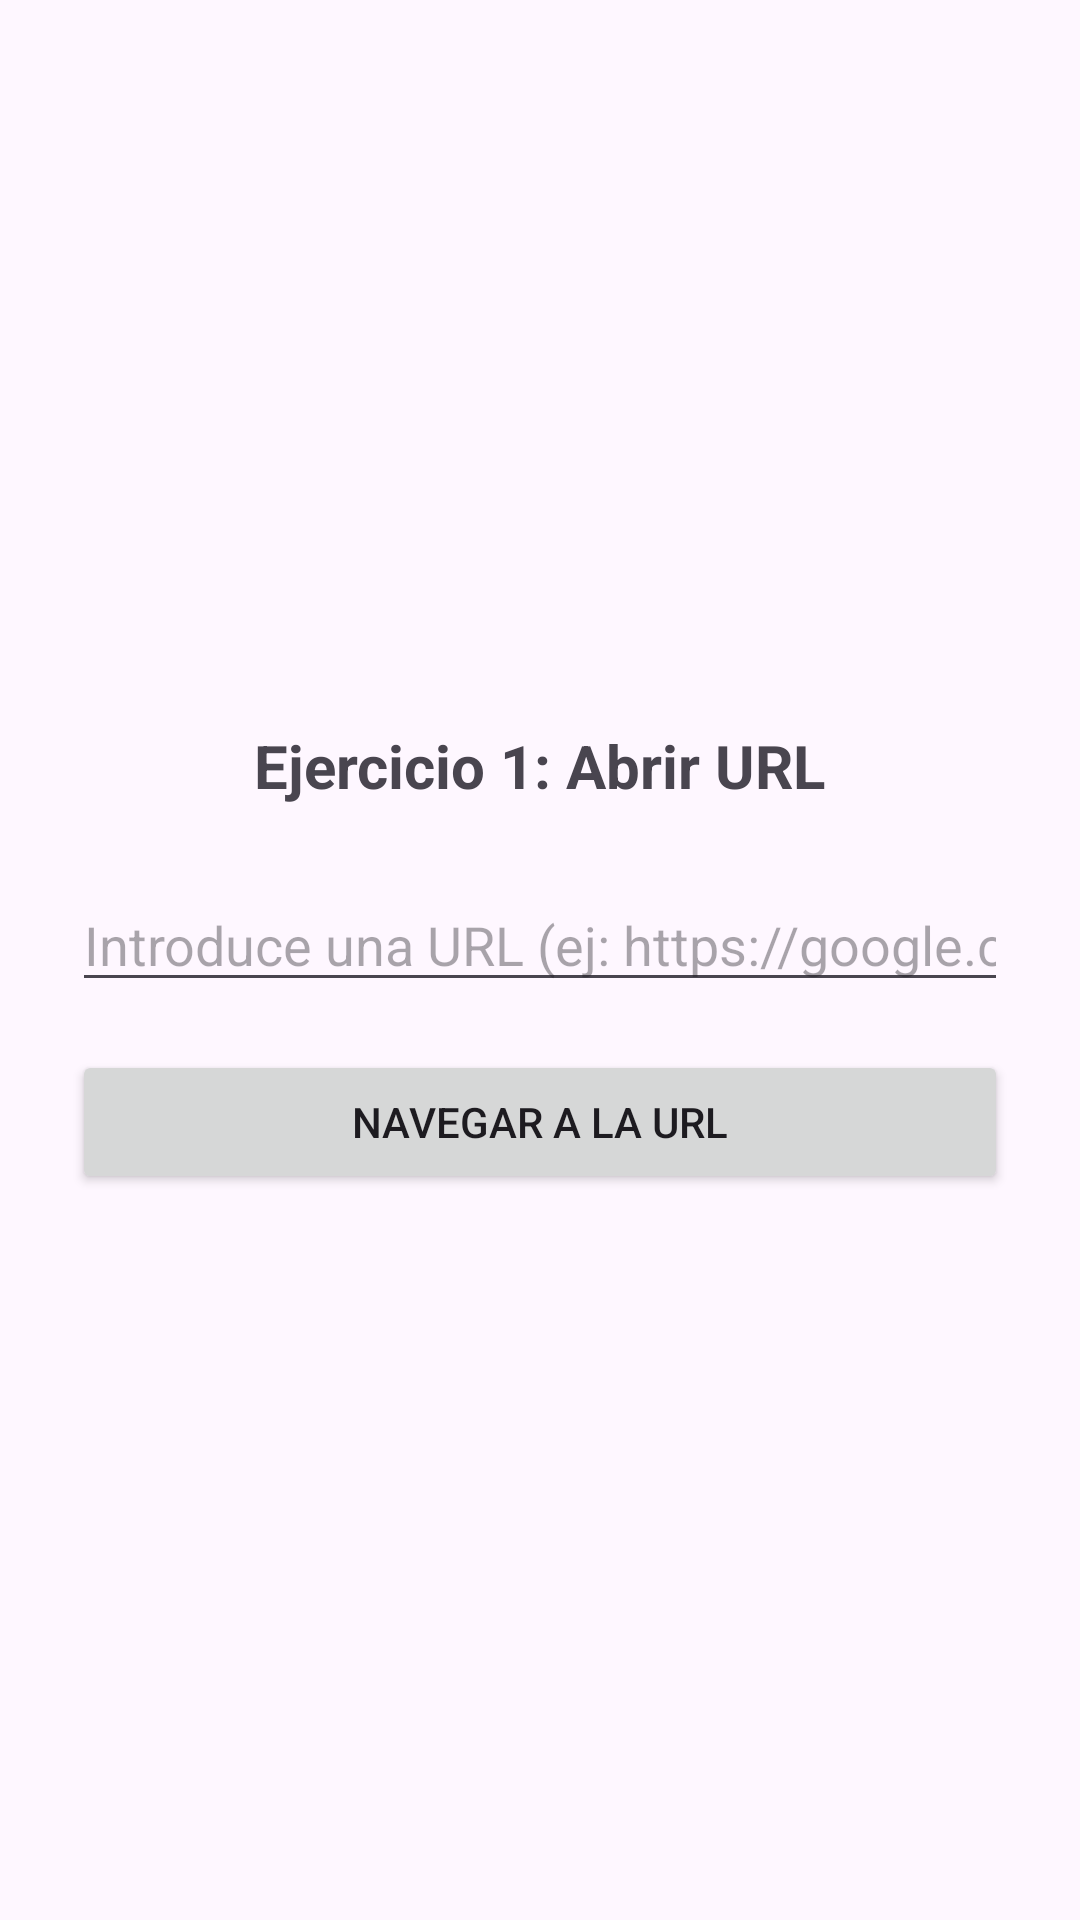

Android layout source for this screen:
<!-- AndroidManifest.xml: application theme Theme.EntregableActivitiesIntentsLayouts -->
<!-- res/layout/activity_ejercicio1.xml -->
<?xml version="1.0" encoding="utf-8"?>
<LinearLayout xmlns:android="http://schemas.android.com/apk/res/android"
    android:layout_width="match_parent"
    android:layout_height="match_parent"
    android:orientation="vertical"
    android:padding="24dp"
    android:gravity="center">

    <TextView
        android:layout_width="wrap_content"
        android:layout_height="wrap_content"
        android:text="Ejercicio 1: Abrir URL"
        android:textSize="20sp"
        android:textStyle="bold"
        android:layout_marginBottom="24dp" />

    <EditText
        android:id="@+id/etUrl"
        android:layout_width="match_parent"
        android:layout_height="wrap_content"
        android:hint="Introduce una URL (ej: https://google.com)"
        android:inputType="textUri"
        android:layout_marginBottom="16dp" />

    <Button
        android:id="@+id/btnAbrirUrl"
        android:layout_width="match_parent"
        android:layout_height="wrap_content"
        android:text="Navegar a la URL" />

</LinearLayout>
<!-- resources referenced by this layout -->
<resources>
  <style name="Theme.EntregableActivitiesIntentsLayouts" parent="Base.Theme.EntregableActivitiesIntentsLayouts" />
  <style name="Base.Theme.EntregableActivitiesIntentsLayouts" parent="Theme.Material3.DayNight.NoActionBar">
          
          
      </style>
</resources>
